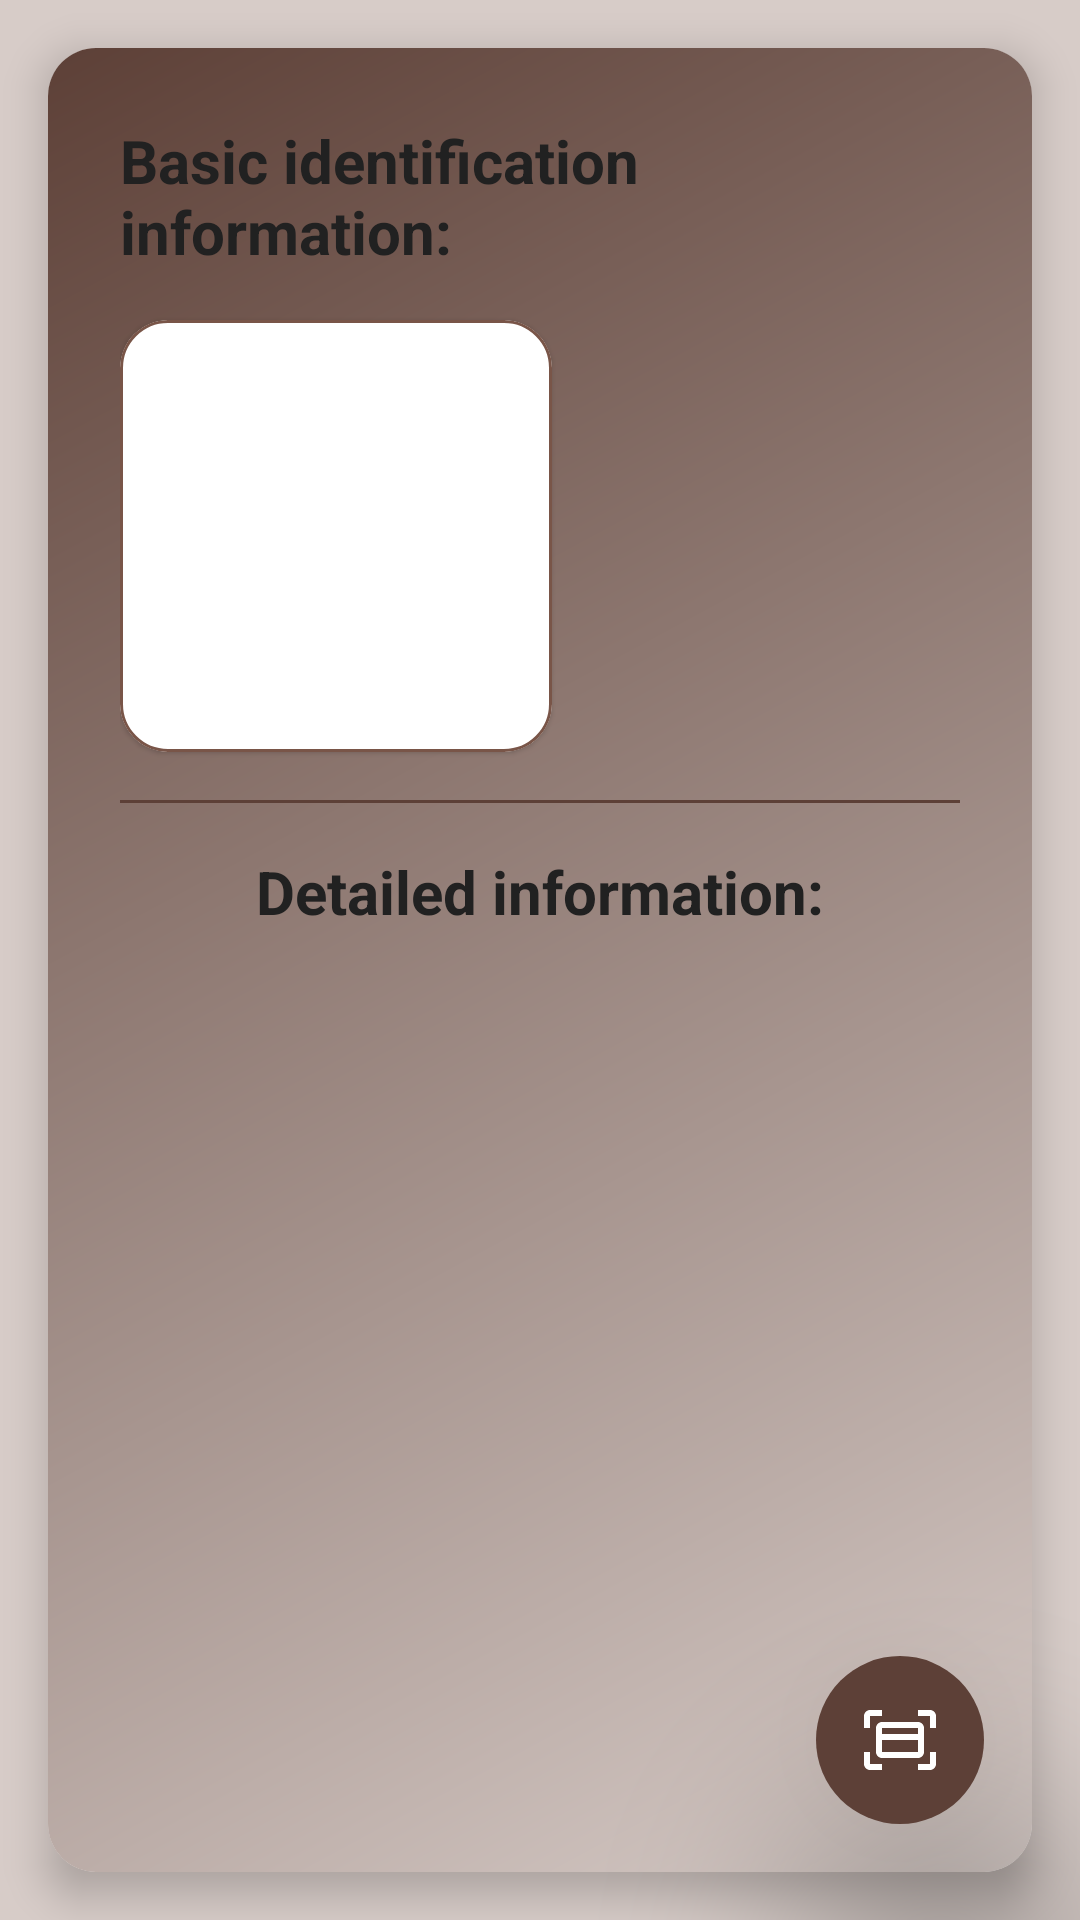

Here is an Android app screen rendered from its layout file. Give the layout XML and the strings, colors and styles it references.
<!-- AndroidManifest.xml: application theme AppTheme -->
<!-- res/layout/fragment_profile.xml -->
<?xml version="1.0" encoding="utf-8"?>
<androidx.coordinatorlayout.widget.CoordinatorLayout xmlns:android="http://schemas.android.com/apk/res/android"
    xmlns:app="http://schemas.android.com/apk/res-auto"
    xmlns:tools="http://schemas.android.com/tools"
    android:layout_width="match_parent"
    android:layout_height="match_parent"
    android:background="@color/colorPrimaryLight">


    <com.google.android.material.card.MaterialCardView
        android:layout_width="match_parent"
        android:layout_height="match_parent"
        android:layout_margin="16dp"
        android:theme="@style/Theme.MaterialComponents.DayNight"
        app:cardCornerRadius="16dp"
        app:cardElevation="8dp">

        <androidx.constraintlayout.widget.ConstraintLayout
            android:layout_width="match_parent"
            android:layout_height="match_parent"
            android:background="@drawable/profile_gradient"
            android:padding="24dp"
            tools:context=".ui.nfc.NfcActivity">

            <TextView
                android:id="@+id/basicIdTitle"
                android:layout_width="wrap_content"
                android:layout_height="wrap_content"
                android:layout_marginStart="@dimen/profile_text_side_margin"
                android:layout_marginEnd="@dimen/profile_text_side_margin"
                android:text="Basic identification information:"
                android:textColor="@color/colorPrimaryText"
                android:textSize="@dimen/profile_headline_text_size"
                android:textStyle="bold"
                app:layout_constraintEnd_toEndOf="parent"
                app:layout_constraintStart_toStartOf="parent"
                app:layout_constraintTop_toTopOf="parent" />

            <TextView
                android:id="@+id/detailInfo"
                android:layout_width="wrap_content"
                android:layout_height="wrap_content"
                android:layout_marginTop="16dp"
                android:text="Detailed information:"
                android:textColor="@color/colorPrimaryText"
                android:textSize="@dimen/profile_headline_text_size"
                android:textStyle="bold"
                app:layout_constraintEnd_toEndOf="parent"
                app:layout_constraintStart_toStartOf="parent"
                app:layout_constraintTop_toBottomOf="@id/basic_info_divider" />

            <TextView
                android:id="@+id/nationality"
                android:layout_width="wrap_content"
                android:layout_height="wrap_content"
                android:textColor="@color/colorPrimaryText"
                android:textSize="@dimen/profile_text_size"
                app:layout_constraintEnd_toEndOf="parent"
                app:layout_constraintHorizontal_bias="0"
                app:layout_constraintStart_toStartOf="@+id/idLabel"
                app:layout_constraintTop_toTopOf="@id/countryCode"
                tools:text="Nationality: \nUkrainan" />

            <TextView
                android:id="@+id/gender"
                android:layout_width="wrap_content"
                android:layout_height="wrap_content"
                android:layout_marginTop="16dp"
                android:layout_marginEnd="@dimen/profile_text_side_margin"
                android:textColor="@color/colorPrimaryText"
                android:textSize="@dimen/profile_text_size"
                app:layout_constraintEnd_toStartOf="@+id/dateOfBirth"
                app:layout_constraintHorizontal_bias="0"
                app:layout_constraintStart_toStartOf="@id/photo"
                app:layout_constraintTop_toBottomOf="@id/detailInfo"
                tools:text="Gender: \nMale" />

            <TextView
                android:id="@+id/countryCode"
                android:layout_width="wrap_content"
                android:layout_height="wrap_content"
                android:layout_marginTop="16dp"
                android:layout_marginEnd="@dimen/profile_text_side_margin"
                android:textColor="@color/colorPrimaryText"
                android:textSize="@dimen/profile_text_size"
                app:layout_constraintEnd_toStartOf="@+id/dateOfBirth"
                app:layout_constraintHorizontal_bias="0.0"
                app:layout_constraintStart_toStartOf="@+id/photo"
                app:layout_constraintTop_toBottomOf="@+id/gender"
                tools:text="Country code: \nUKR" />

            <TextView
                android:id="@+id/driverLicense"
                android:layout_width="wrap_content"
                android:layout_height="wrap_content"
                android:layout_marginTop="16dp"
                android:layout_marginEnd="@dimen/profile_text_side_margin"
                android:textColor="@color/colorPrimaryText"
                android:textSize="@dimen/profile_text_size"
                app:layout_constraintEnd_toStartOf="@+id/dateOfBirth"
                app:layout_constraintHorizontal_bias="0.0"
                app:layout_constraintStart_toStartOf="@+id/photo"
                app:layout_constraintTop_toBottomOf="@+id/countryCode"
                tools:text="Driver License: \nA/B" />

            <TextView
                android:id="@+id/dateOfBirth"
                android:layout_width="wrap_content"
                android:layout_height="wrap_content"
                android:textColor="@color/colorPrimaryText"
                android:textSize="@dimen/profile_text_size"
                app:layout_constraintEnd_toEndOf="parent"
                app:layout_constraintHorizontal_bias="0"
                app:layout_constraintStart_toStartOf="@+id/idLabel"
                app:layout_constraintTop_toTopOf="@+id/gender"
                tools:text="Date Of birth: \n25.09.1969" />

            <TextView
                android:id="@+id/name"
                android:layout_width="wrap_content"
                android:layout_height="wrap_content"
                android:layout_marginTop="16dp"
                android:layout_marginEnd="@dimen/profile_text_side_margin"
                android:textColor="@color/colorPrimaryText"
                android:textSize="@dimen/profile_text_size"
                app:layout_constraintEnd_toEndOf="parent"
                app:layout_constraintHorizontal_bias="0"
                app:layout_constraintStart_toStartOf="@+id/idLabel"
                app:layout_constraintTop_toBottomOf="@+id/idLabel"
                tools:text="Given name: \nJames" />

            <TextView
                android:id="@+id/idLabel"
                android:layout_width="wrap_content"
                android:layout_height="wrap_content"
                android:layout_marginStart="24dp"
                android:layout_marginEnd="@dimen/profile_text_side_margin"
                android:textColor="@color/colorPrimaryText"
                android:textSize="@dimen/profile_text_size"
                app:layout_constraintEnd_toEndOf="parent"
                app:layout_constraintHorizontal_bias="0"
                app:layout_constraintStart_toEndOf="@+id/photo"
                app:layout_constraintTop_toTopOf="@+id/photo"
                tools:text="ID: \nA007" />

            <TextView
                android:id="@+id/surname"
                android:layout_width="wrap_content"
                android:layout_height="wrap_content"
                android:layout_marginTop="16dp"
                android:layout_marginEnd="@dimen/profile_text_side_margin"
                android:textColor="@color/colorPrimaryText"
                android:textSize="@dimen/profile_text_size"
                app:layout_constraintEnd_toEndOf="parent"
                app:layout_constraintHorizontal_bias="0"
                app:layout_constraintStart_toStartOf="@+id/idLabel"
                app:layout_constraintTop_toBottomOf="@+id/name"
                tools:text="Surname: \nBond" />

            <com.google.android.material.card.MaterialCardView
                android:id="@+id/photo"
                android:layout_width="144dp"
                android:layout_height="144dp"
                android:layout_marginTop="16dp"
                app:cardCornerRadius="16dp"
                app:cardPreventCornerOverlap="true"
                app:layout_constraintStart_toStartOf="parent"
                app:layout_constraintTop_toBottomOf="@+id/basicIdTitle"
                app:strokeColor="@color/colorPrimary"
                app:strokeWidth="1dp">

                <ImageView
                    android:id="@+id/photo2"
                    android:layout_width="match_parent"
                    android:layout_height="match_parent"
                    app:layout_constraintStart_toStartOf="parent"
                    app:layout_constraintTop_toBottomOf="@+id/basicIdTitle" />
            </com.google.android.material.card.MaterialCardView>

            <View
                android:id="@+id/basic_info_divider"
                android:layout_width="match_parent"
                android:layout_height="1dp"
                android:layout_marginTop="16dp"
                android:background="@color/colorPrimaryDark"
                app:layout_constraintTop_toBottomOf="@id/photo" />


        </androidx.constraintlayout.widget.ConstraintLayout>

    </com.google.android.material.card.MaterialCardView>

    <com.google.android.material.floatingactionbutton.FloatingActionButton
        android:id="@+id/btn_scan"
        android:layout_width="wrap_content"
        android:layout_height="wrap_content"
        android:layout_gravity="end|bottom"
        android:layout_margin="32dp"
        android:backgroundTint="@color/colorPrimaryDark"
        android:src="@drawable/ic_card_scan"
        app:borderWidth="0dp"
        app:elevation="48dp" />
</androidx.coordinatorlayout.widget.CoordinatorLayout>
<!-- resources referenced by this layout -->
<resources>
  <color name="colorPrimary">#795548</color>
  <color name="colorPrimaryDark">#5D4037</color>
  <color name="colorPrimaryLight">#D7CCC8</color>
  <color name="colorPrimaryText">#212121</color>
  <dimen name="profile_headline_text_size">20sp</dimen>
  <dimen name="profile_text_side_margin">32dp</dimen>
  <dimen name="profile_text_size">16sp</dimen>
  <!-- drawable ic_card_scan (drawable) -->
  <vector xmlns:android="http://schemas.android.com/apk/res/android"
      android:width="24dp"
      android:height="24dp"
      android:viewportWidth="1024"
      android:viewportHeight="1024">
    <path
        android:fillColor="#FFFFFFFF"
        android:pathData="M85.33,170.67 L256,170.67 256,85.33 85.33,85.33C38.4,85.33 0,123.73 0,170.67L0,341.33 85.33,341.33 85.33,170.67M938.67,85.33 L768,85.33 768,170.67 938.67,170.67 938.67,341.33 1024,341.33 1024,170.67C1024,123.73 985.6,85.33 938.67,85.33M85.33,682.67 L0,682.67 0,853.33C0,900.27 38.4,938.67 85.33,938.67L256,938.67 256,853.33 85.33,853.33 85.33,682.67M938.67,853.33 L768,853.33 768,938.67 938.67,938.67C985.6,938.67 1024,900.27 1024,853.33L1024,682.67 938.67,682.67 938.67,853.33M170.67,341.33 L170.67,682.67C170.67,729.6 209.07,768 256,768L768,768C814.93,768 853.33,729.6 853.33,682.67L853.33,341.33C853.33,294.4 814.93,256 768,256L256,256C209.07,256 170.67,294.4 170.67,341.33M256,682.67 L256,512 768,512 768,682.67 256,682.67M768,341.33 L768,426.67 256,426.67 256,341.33 768,341.33Z"/>
  </vector>
  <!-- drawable profile_gradient (drawable) -->
  <?xml version="1.0" encoding="utf-8"?>
  <shape
      xmlns:android="http://schemas.android.com/apk/res/android"
      android:shape="rectangle">
      <gradient
          android:startColor="@color/colorPrimaryDark"
          android:endColor="@color/colorPrimaryLight"
          android:angle="315">
      </gradient>
  </shape>
  <style name="AppTheme" parent="Theme.AppCompat.Light.NoActionBar">
          
          <item name="colorPrimary">@color/colorPrimary</item>
          <item name="colorPrimaryDark">@color/colorPrimaryDark</item>
          <item name="colorAccent">@color/colorAccent</item>
      </style>
  <color name="colorAccent">#FFC107</color>
</resources>
